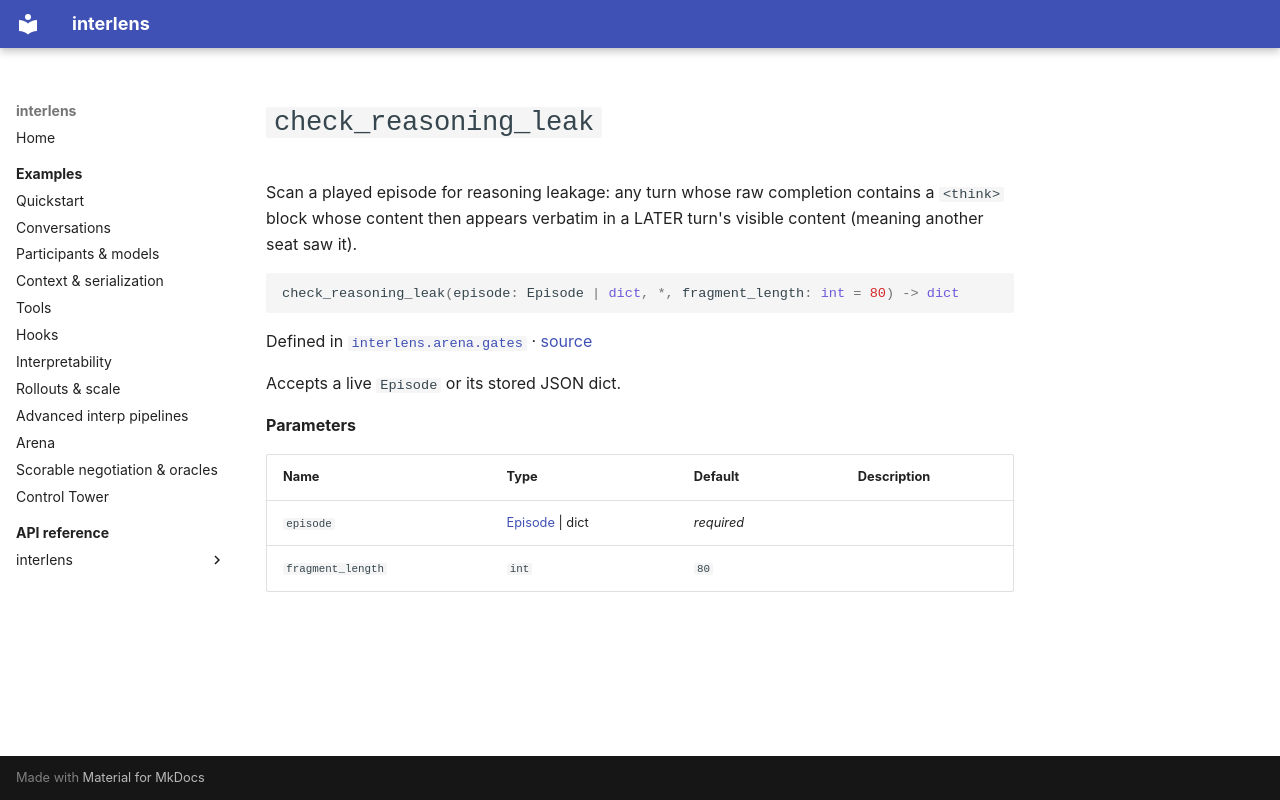

repository: Sid-MB/interlens · page: reference/interlens/arena/gates/check_reasoning_leak/index.html · generator: mkdocs

# `check_reasoning_leak`

Scan a played episode for reasoning leakage: any turn whose raw completion contains a `<think>` block whose content then appears verbatim in a LATER turn's visible content (meaning another seat saw it).

```python
check_reasoning_leak(episode: Episode | dict, *, fragment_length: int = 80) -> dict
```

Defined in [`interlens.arena.gates`](index.md) · [source](https://github.com/Sid-MB/interlens/blob/main/src/interlens/arena/gates.py#L67-L92)

Accepts a live `Episode` or its stored JSON dict.

**Parameters**

| Name | Type | Default | Description |
|---|---|---|---|
| `episode` | [Episode](../schema/Episode.md) \| dict | *required* |  |
| `fragment_length` | `int` | `80` |  |
